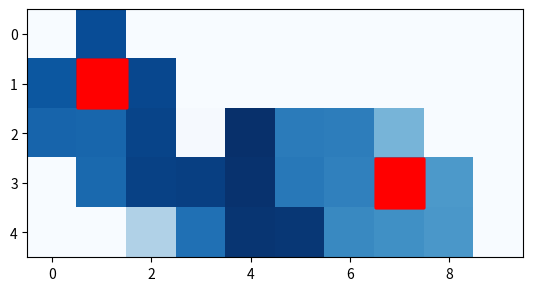

Write the Python code that produced this figure.
import numpy as np
import random
import sys
import matplotlib.pyplot as plt

ALPHA=0.95
GAMMA=0.2
EPSILON=0.2
COUPLING=1
class newGridWorld:
    def __init__(self,agents, size=(10, 5)):
        self.agents = agents
        self.targets=agents[0].targets
        self.size = size
        for agent in self.agents:
            agent.world=self
            agent.size=self.size

    def step(self):
        # reset number of agents at target
        target_list = self.targets.targets_list
        for target in target_list:
            target.num_agents_present=0
        #list to keep old rewards
        old_locations=[]*len(self.agents)
        directions=[]*len(self.agents)
        #all agents move at once
        for agent in self.agents:
            agent.path.append(agent.location)
            old_locations.append(agent.location)
            #moves agent and gets direction moved
            direction=agent.move_from_policy()
            directions.append(direction)

        for target in target_list:
            target_location=target.location
            for agent in self.agents:
                if agent.location==target_location:
                    #need to reset after each step
                    target.num_agents_present+=1
                    if target.num_agents_present==COUPLING:
                        target.reward_value=0
                        target.fully_measured=True
        for i, agent in enumerate(self.agents):
            reward = agent.get_reward()
            agent.update_policy(old_locations[i][0],old_locations[i][1], directions[i], reward)

    def viz(self):

        #might be switched
        grid = np.zeros((self.size[1], self.size[0]))
        #move_strings=np.empty((self.size[1], self.size[0]), dtype='U50')
        for agent in self.agents:

            path=agent.path
            #makes grid have numbers
            #breaks for long paths
            val=0
            for entry in path:
                val+=1
                grid[entry[1],entry[0]]=val
        #         start_string=move_strings[entry[1],entry[0]]
        #         new_string=start_string+','+str(val)
        #         move_strings[entry[1],entry[0]]=new_string
        #
        # for y in range(self.size[1]):
        #     for x in range(self.size[0]):
        #         plt.text(x, y, move_strings[y,x])
        for target in self.targets.targets_list:
            x=target.location[0]
            y=target.location[1]
            #if target.fully_measured:
                #color=
            plt.gca().add_patch(plt.Rectangle((x - 0.5, y - 0.5), 1, 1, color='red'))
        plt.imshow(grid, cmap='Blues', interpolation='nearest')
        plt.show()



#might be overkill, want to make sure it's a shared object
class targetsObj_old:
    def __init__(self, targets):
        self.targets_list=targets

class targetsObj:
    def __init__(self, targets):
        targets_list=[]
        for target in targets:
            t=tree(target)
            targets_list.append(t)
        self.targets_list=targets_list

class tree:
    def __init__(self, location):
        self.location=(location[0], location[1])
        self.current_measurement=0
        self.true_measurement=random.random()
        self.fully_measured=False
        self.num_agents_present=0
        self.reward_value=30


class newAgent:
    def __init__(self, start_location, targets):
        self.policy = []
        self.location = start_location
        self.world = []
        self.size = []
        self.targets=targets
        self.start_location = start_location
        self.path=[]

    def move(self, instruction):
        x = self.location[0]
        y = self.location[1]
        if instruction == 0:
            y -= 1
        if instruction == 1:
            y += 1
        if instruction == 2:
            x -= 1
        if instruction == 3:
            x += 1
        #check if move is allowed
        allowed=False
        if x>=0 and x<self.size[0] and y>=0 and y<self.size[1]:
            allowed=True
        return allowed, x, y
    def start_policy(self):
        policy = np.empty((self.size[1], self.size[0]), dtype=object)
        for x in range(self.size[0]):
            for y in range(self.size[1]):
                #up down left right
                policy[y][x] = np.array([1.0,1.0,1.0,1.0])
        self.policy = policy

    def move_from_policy(self):
        x = self.location[0]
        y = self.location[1]
        #call policy y,x
        val = random.random()
        if val<EPSILON:
            direction = random.choice(np.where(self.policy[y,x]==np.max(self.policy[y, x]))[0])
            allowed, x, y=self.move(direction)
        else:
            direction = random.choice(range(4))
            allowed, x, y = self.move(direction)
        #try other directions if not allowed
        if not allowed:
            direction=0
            allowed, x, y = self.move(direction)
        while not allowed:
            direction+=1
            allowed, x, y = self.move(direction)
        if allowed:
            self.location = (x, y)
            # a little funky, only want to return allow direction
            return direction


    def get_reward(self):
        #UPDATE FUNCTION BELOW TOO
        x = self.location[0]
        y = self.location[1]
        reward=0
        for target in self.targets.targets_list:
            if target.location == (x,y) and target.num_agents_present>=COUPLING:
                reward+=target.reward_value
            else:
                reward+=0
        return reward

    #check reward at next location without actually changing x,y
    #used for propogation
    def get_reward_location(self,x,y):
        reward=0
        for target in self.targets.targets_list :
            if target.location == (x,y) and target.num_agents_present>=COUPLING:
                reward+=target.reward_value
            else:
                reward+=0
        return reward

    def update_policy(self,x,y,direction, reward):
        self.policy[y,x][direction] = reward

    def propagate_reward(self):
        for x in range(self.size[0]):
            for y in range(self.size[1]):
                for direction in range(4):
                    new_y=y
                    new_x=x
                    if direction == 0:
                        new_y -= 1
                    if direction == 1:
                        new_y += 1
                    if direction == 2:
                        new_x -= 1
                    if direction == 3:
                        new_x += 1
                    #check if possible move
                    if new_x >= 0 and new_x < self.size[0] and new_y >= 0 and new_y < self.size[1]:
                        reward=self.policy[y,x][direction]+ALPHA*(self.get_reward_location(new_x,new_y)+GAMMA*max(self.policy[new_y,new_x])-self.policy[y,x][direction])
                        reward=round(reward,4)
                        #print(f"Qsa: {self.policy[y,x][direction]} reward at next step: {self.get_reward_location(new_x,new_y)} best possible reward: {max(self.policy[new_y, new_x])} final reward: {reward}")
                    #bad reward if trying to run off map
                    else:
                        reward=-10

                    self.policy[y][x][direction]=reward




def policy_translation(agent, starting_location_focused=False):
    agent_policy=agent.policy.copy()
    start_location=agent.start_location
    targets=agent.targets.targets_list.copy()
    target_locations=[]
    for tree in targets:
        target_locations.append(tree.location)
    translated_policy = np.zeros((len(agent_policy), agent_policy[0].size), dtype='<U5')
    for y in range(len(agent_policy)):
        for x in range(agent_policy[0].size):
            directions=np.where(agent_policy[y,x]==max(agent_policy[y,x]))[0]

            for direction in directions:
                if direction==2:
                    arrow="\u2190"
                elif direction==0:
                    arrow="\u2191"
                elif direction==3:
                    arrow="\u2192"
                elif direction==1:
                    arrow="\u2193"
                translated_policy[y,x]+=arrow

            if (x,y) in target_locations:
                translated_policy[y,x] += '*'
            elif (x,y)==start_location and starting_location_focused:
                translated_policy[y, x] += '^'
            else:
                translated_policy[y, x] +=' '
    print(translated_policy)

#twoAgents()
#one_agent()
#system_level_reward()
def testing():
    targets=[(7,3), (1,1)]
    targets=targetsObj(targets)
    agent1=newAgent((3,2),targets)
    gWorld = newGridWorld([agent1])
    for agent in gWorld.agents:
        agent.start_policy()
    iterations=100
    epochs=4
    for epoch in range(epochs):
        #reset path traveled every epoch
        for agent in gWorld.agents:
            agent.path=[]
        for iteration in range(iterations):
            gWorld.step()
        #policy_translation(agent1, True)
        gWorld.viz()
        for agent in gWorld.agents:
            agent.propagate_reward()
    #print(agent1.policy)
    policy_translation(agent1, True)

testing()
#need to explore then propogate rewards with q learning


